Run: headless pygame with SDL's dummy video driver; simulated clock (each Clock.tick advances the game by its frame time, no real sleeping); random seed 0; keys injected as events and as key.get_pressed() state; no mouse input.
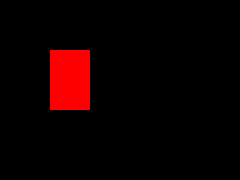
Frame 1 of 4 · flips 1–60 · no input
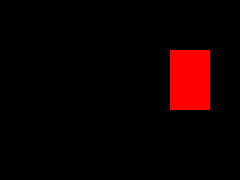
Frame 2 of 4 · flips 61–180 · tapped SPACE, RETURN · held RIGHT (→), D
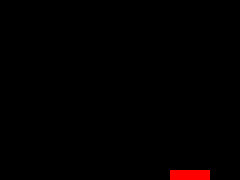
Frame 3 of 4 · flips 181–300 · held DOWN (↓), S
Frame 4 of 4 · flips 301–420 · held LEFT (←), A, UP (↑), W · screen same as frame 1, image omitted

The pygame program that drew these frames:

import pygame

ancho = 240
altura = 180

def main():
    x = 50
    y = 50
    velocidad = 1

    pygame.init()
    pygame.display.set_caption("test")

    pantalla = pygame.display.set_mode((ancho, altura))

    corriendo = True
    while corriendo:
        pygame.time.delay(100) # delay siempre presente en lo que se ejecuta cada acción

        for event in pygame.event.get():
            if event.type == pygame.QUIT: # mientras no salga del juego, no se cierra
                corriendo = False

        teclas = pygame.key.get_pressed() # cual es la tecla que el usuario presiono

        # validar la dirección del movimiento del rectangulo segun la tecla presionada
        if teclas[pygame.K_LEFT]:
            x -= velocidad
        
        if teclas[pygame.K_RIGHT]:
            x += velocidad

        if teclas[pygame.K_UP]:
            y -= velocidad
        
        if teclas[pygame.K_DOWN]:
            y += velocidad


        pantalla.fill((0, 0, 0)) # limpia pantalla
        pygame.draw.rect(pantalla, (255, 0, 0), (x, y, 40, 60)) # dibuja el rectangulo
        pygame.display.update() # actualiza pantalla

main()
